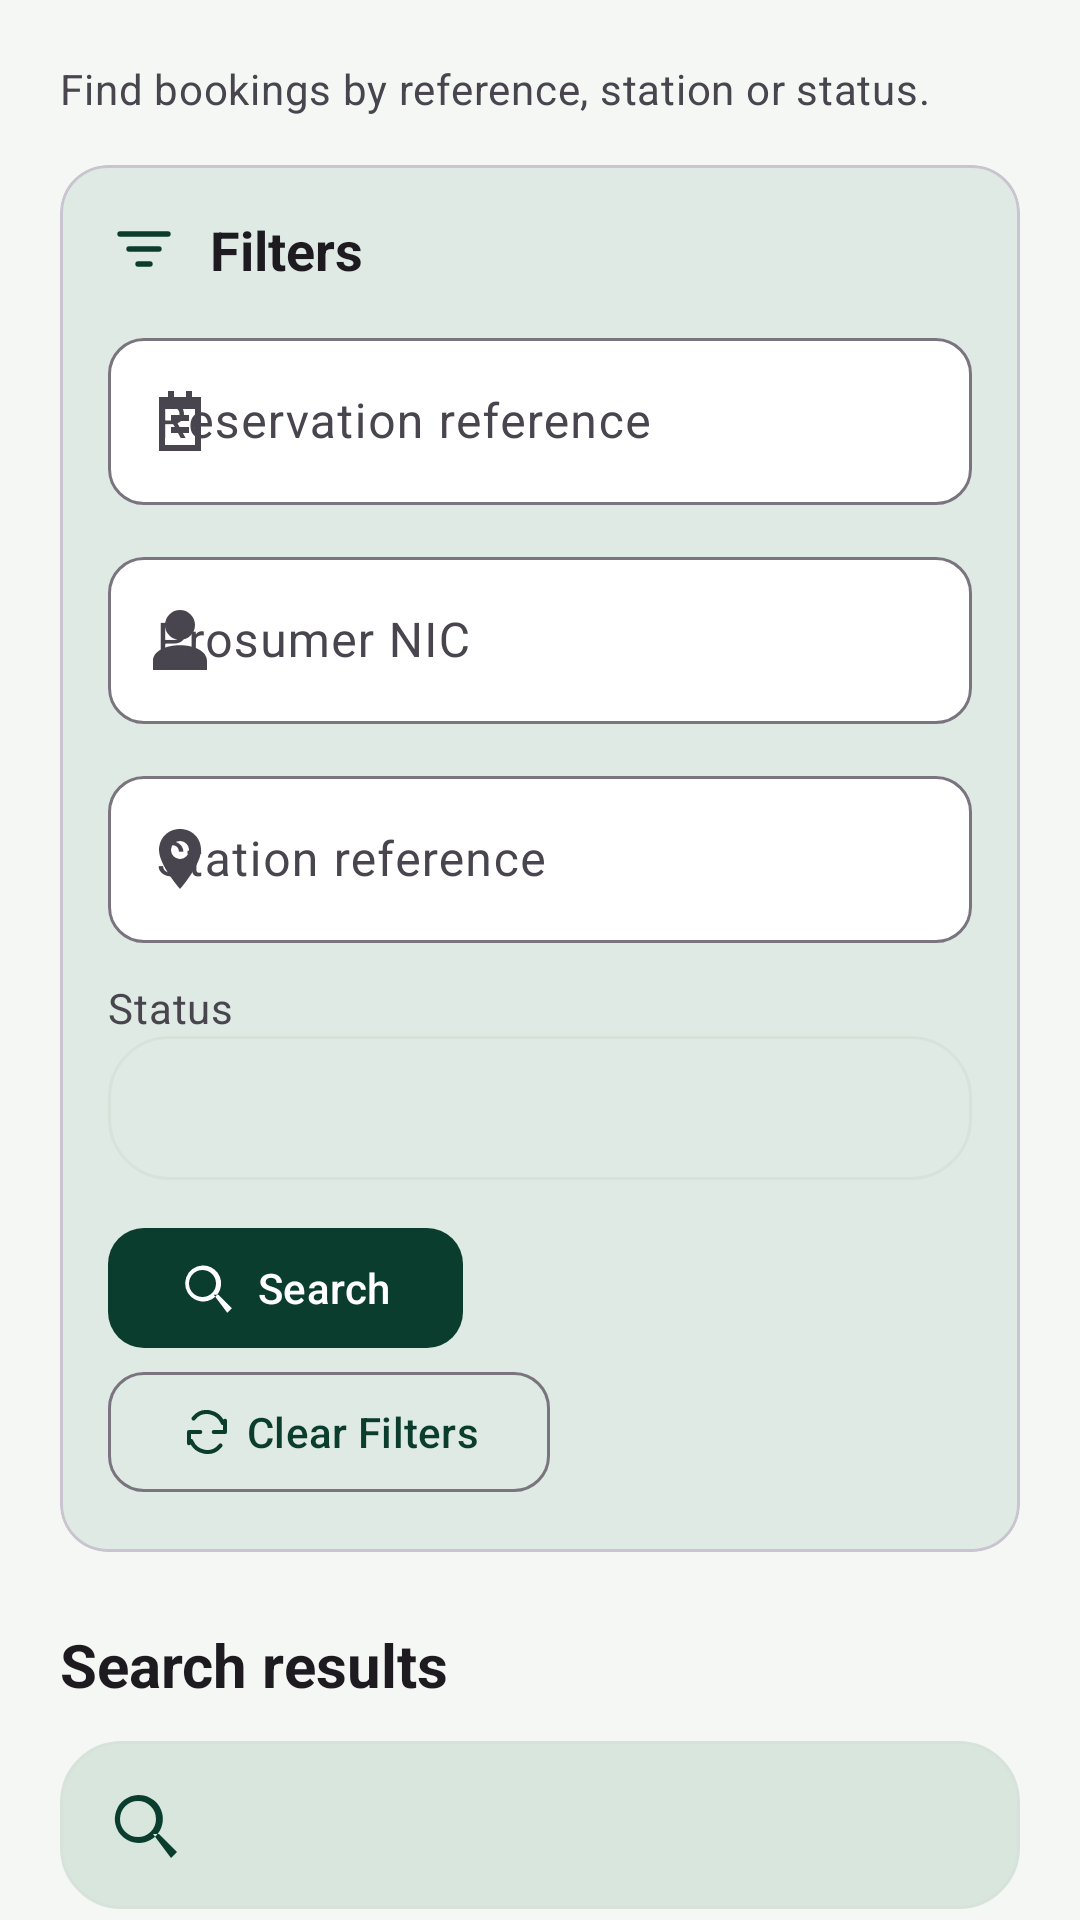

Layout XML and referenced resources for this Android screen:
<!-- AndroidManifest.xml: application theme Theme.SmartSolarMobile -->
<!-- res/layout/fragment_search_bookings.xml -->
<androidx.core.widget.NestedScrollView xmlns:android="http://schemas.android.com/apk/res/android" xmlns:app="http://schemas.android.com/apk/res-auto" android:layout_width="match_parent" android:layout_height="match_parent" android:fillViewport="true" android:background="@color/solar_background">
<LinearLayout android:layout_width="match_parent" android:layout_height="wrap_content" android:orientation="vertical" android:padding="@dimen/solar_screen_padding">
 <TextView  style="@style/Solar.Body" android:layout_width="match_parent" android:layout_height="wrap_content" android:text="@string/search_guidance" />
 <com.google.android.material.card.MaterialCardView style="@style/Solar.Card" app:cardBackgroundColor="@color/solar_brand_surface" android:layout_width="match_parent" android:layout_height="wrap_content" android:layout_marginTop="16dp">
 <LinearLayout android:layout_width="match_parent" android:layout_height="wrap_content" android:orientation="vertical" android:padding="16dp">
 <TextView style="@style/Solar.Title" android:layout_width="match_parent" android:layout_height="wrap_content" android:id="@+id/polishFilterHeading" android:text="@string/polish_filters" android:textSize="18sp" app:drawableStartCompat="@drawable/ic_ui_filter" android:drawablePadding="10dp"/>
 <com.google.android.material.textfield.TextInputLayout style="@style/Solar.Input" android:layout_width="match_parent" android:layout_height="wrap_content" android:layout_marginTop="12dp" app:startIconDrawable="@drawable/ic_nav_bookings" android:hint="@string/reservation_id_hint"><com.google.android.material.textfield.TextInputEditText android:id="@+id/searchReservationId" android:layout_width="match_parent" android:layout_height="wrap_content" android:inputType="textNoSuggestions"/></com.google.android.material.textfield.TextInputLayout>
 <com.google.android.material.textfield.TextInputLayout style="@style/Solar.Input" android:id="@+id/searchNicField" android:layout_width="match_parent" android:layout_height="wrap_content" android:layout_marginTop="12dp" app:startIconDrawable="@drawable/ic_nav_account" android:hint="@string/label_prosumer_nic"><com.google.android.material.textfield.TextInputEditText android:id="@+id/searchProsumerNic" android:layout_width="match_parent" android:layout_height="wrap_content" android:inputType="textNoSuggestions"/></com.google.android.material.textfield.TextInputLayout>
 <com.google.android.material.textfield.TextInputLayout style="@style/Solar.Input" android:layout_width="match_parent" android:layout_height="wrap_content" android:layout_marginTop="12dp" app:startIconDrawable="@drawable/ic_nav_stations" android:hint="@string/label_station_id"><com.google.android.material.textfield.TextInputEditText android:id="@+id/searchStationId" android:layout_width="match_parent" android:layout_height="wrap_content" android:inputType="textNoSuggestions"/></com.google.android.material.textfield.TextInputLayout>
 <TextView  style="@style/Solar.Body" android:layout_width="match_parent" android:layout_height="wrap_content" android:text="@string/label_status" android:layout_marginTop="12dp"/>
 <Spinner android:id="@+id/searchStatus" android:background="@drawable/bg_visual_brand" android:layout_width="match_parent" android:layout_height="wrap_content" android:minHeight="48dp" android:contentDescription="@string/label_status"/>
 <LinearLayout android:layout_width="match_parent" android:layout_height="wrap_content" android:orientation="vertical" android:layout_marginTop="12dp"><com.google.android.material.button.MaterialButton android:id="@+id/buttonSearch" app:icon="@drawable/ic_nav_search" style="@style/Solar.Button" android:layout_width="wrap_content" android:layout_height="wrap_content" android:text="@string/search_button"/><com.google.android.material.button.MaterialButton android:id="@+id/buttonClear" app:icon="@drawable/ic_ui_refresh" style="@style/Solar.Button.Outlined" android:layout_width="wrap_content" android:layout_height="wrap_content" android:text="@string/clear_filters"/></LinearLayout>
 </LinearLayout></com.google.android.material.card.MaterialCardView>
 <TextView style="@style/Solar.Title" android:layout_width="match_parent" android:layout_height="wrap_content" android:layout_marginTop="24dp" android:id="@+id/polishResultHeading" android:text="@string/polish_results" android:textSize="20sp"/>
 <com.smartsolar.mobile.ui.common.LoadingSurface android:id="@+id/searchProgress" android:layout_width="match_parent" android:layout_height="wrap_content" android:layout_marginVertical="12dp" android:contentDescription="@string/visual_loading_results" android:visibility="gone"/>
 <TextView android:id="@+id/searchMessage" app:drawableStartCompat="@drawable/ic_nav_search" style="@style/Solar.Body" android:background="@drawable/bg_visual_strong" android:padding="16dp" android:layout_marginVertical="12dp" android:drawablePadding="12dp" android:layout_width="match_parent" android:layout_height="wrap_content"  android:paddingVertical="12dp" android:accessibilityLiveRegion="polite"/>
 <androidx.recyclerview.widget.RecyclerView android:id="@+id/searchResults" android:layout_width="match_parent" android:layout_height="wrap_content" android:nestedScrollingEnabled="false"/>

 <LinearLayout android:layout_width="match_parent" android:layout_height="wrap_content" android:orientation="vertical" android:layout_marginTop="12dp">
 <TextView android:id="@+id/searchPageLabel" style="@style/Solar.Body" android:layout_width="match_parent" android:layout_height="wrap_content" android:accessibilityLiveRegion="polite"/>
 <com.google.android.material.button.MaterialButton android:id="@+id/searchPrevious" style="@style/Solar.Button.Outlined" android:layout_width="match_parent" android:layout_height="wrap_content" android:minHeight="48dp" android:enabled="false" android:text="@string/search_previous_page"/>
 <com.google.android.material.button.MaterialButton android:id="@+id/searchNext" style="@style/Solar.Button.Outlined" android:layout_width="match_parent" android:layout_height="wrap_content" android:minHeight="48dp" android:enabled="false" android:text="@string/search_next_page"/>
 </LinearLayout>
</LinearLayout></androidx.core.widget.NestedScrollView>
<!-- resources referenced by this layout -->
<resources>
  <color name="solar_background">#F4F7F3</color>
  <color name="solar_brand_surface">#DEEAE3</color>
  <dimen name="solar_screen_padding">20dp</dimen>
  <!-- drawable bg_visual_brand (drawable) -->
  <shape xmlns:android="http://schemas.android.com/apk/res/android"><solid android:color="@color/solar_brand_surface"/><corners android:radius="20dp"/><stroke android:width="1dp" android:color="@color/solar_border"/></shape>
  <!-- drawable bg_visual_strong (drawable) -->
  <shape xmlns:android="http://schemas.android.com/apk/res/android">
      <solid android:color="@color/solar_surface_strong"/><corners android:radius="20dp"/>
      <stroke android:width="1dp" android:color="@color/solar_border"/>
  </shape>
  <!-- drawable ic_nav_account (drawable) -->
  <vector xmlns:android="http://schemas.android.com/apk/res/android" android:width="24dp" android:height="24dp" android:viewportWidth="24" android:viewportHeight="24"><path android:fillColor="@color/solar_primary" android:fillType="evenOdd" android:pathData="M12,2 A5,5 0,1 1,12,12 A5,5 0,1 1,12,2 M3,22 L3,19 C3,12 21,12 21,19 L21,22 Z"/></vector>
  <!-- drawable ic_nav_search (drawable) -->
  <vector xmlns:android="http://schemas.android.com/apk/res/android" android:width="24dp" android:height="24dp" android:viewportWidth="24" android:viewportHeight="24"><path android:fillColor="@color/solar_primary" android:fillType="evenOdd" android:pathData="M10,2 A8,8 0,1 1,5,16 A8,8 0,0 1,10,2 M10,4 A6,6 0,1 0,10,16 A6,6 0,1 0,10,4 M15,15 L17,15 L23,21 L21,23 Z"/></vector>
  <string name="clear_filters">Clear Filters</string>
  <string name="label_prosumer_nic">Prosumer NIC</string>
  <string name="label_station_id">Station reference</string>
  <string name="label_status">Status</string>
  <string name="polish_filters">Filters</string>
  <string name="polish_results">Search results</string>
  <string name="reservation_id_hint">Reservation reference</string>
  <string name="search_button">Search</string>
  <string name="search_guidance">Find bookings by reference, station or status.</string>
  <string name="search_next_page">Next page</string>
  <string name="search_previous_page">Previous page</string>
  <string name="visual_loading_results">Loading search results</string>
  <style name="Solar.Body" parent="">
          <item name="android:textAppearance">?attr/textAppearanceBodyMedium</item>
          <item name="android:lineSpacingExtra">3dp</item>
          <item name="android:textColor">?attr/colorOnSurfaceVariant</item>
      </style>
  <style name="Solar.Card" parent="Widget.Material3.CardView.Outlined">
          <item name="cardCornerRadius">16dp</item>
          <item name="cardElevation">0dp</item>
      </style>
  <style name="Solar.Title" parent="">
          <item name="android:textAppearance">?attr/textAppearanceTitleLarge</item>
          <item name="android:textStyle">bold</item>
          <item name="android:textColor">?attr/colorOnSurface</item>
      </style>
  <style name="Theme.SmartSolarMobile" parent="Base.Theme.SmartSolarMobile" />
  <color name="solar_border">#D7E3DA</color>
  <color name="solar_surface_strong">#D8E6DE</color>
  <color name="solar_primary">#0B3D2E</color>
  <color name="solar_action_primary_ripple">#24FFFFFF</color>
  <dimen name="solar_radius_small">12dp</dimen>
  <dimen name="solar_control_height">48dp</dimen>
  <color name="solar_action_ripple">#180B3D2E</color>
  <color name="solar_surface">#FFFFFF</color>
  <style name="Base.Theme.SmartSolarMobile" parent="Theme.Material3.DayNight.NoActionBar">
          <item name="colorPrimary">@color/solar_primary</item>
          <item name="colorOnPrimary">@color/solar_on_primary</item>
          <item name="android:colorBackground">@color/solar_background</item>
          <item name="android:windowLightStatusBar">true</item>
      </style>
  <color name="solar_on_primary">#FFFFFF</color>
</resources>
